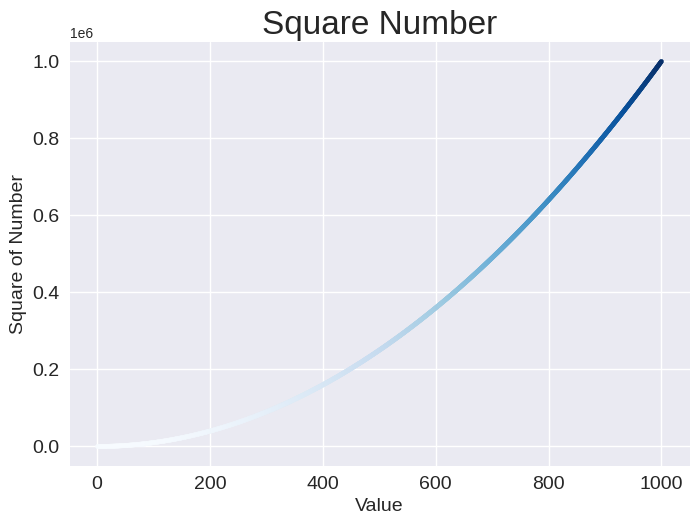

Reproduce this figure in Python.
import matplotlib.pyplot as plt

x_value = range(1, 1001)
y_value = [x**2 for x in x_value]
plt.style.use("seaborn-v0_8")
fig, ax = plt.subplots()
ax.scatter(x_value, y_value, c=y_value, cmap=plt.cm.Blues, s=10)

# 设置图题并给每一个坐标轴打上标签
ax.set_title("Square Number", fontsize=24)
ax.set_xlabel("Value", fontsize=14)
ax.set_ylabel("Square of Number",fontsize=14)

# 设置刻度标记的样式
ax.tick_params(labelsize=14)

plt.show()

"""
要了解 pyplot 中所有的颜色映射，请访问 Matplotlib 主页并单
击 Documentation。在 Learning resources 部分找到 Tutorials 并单击其中
的 Introductory tutorials, 向下滚动到 Colors, 再单击 Choosing
Colormaps in Matplotlib。
"""
